Photos from the image-classification dataset "splitted_data" in the GitHub repository murtathaalnajjar/pneumonia-AI-detection-school-project. Its 2 classes are: normal, pneumonia.

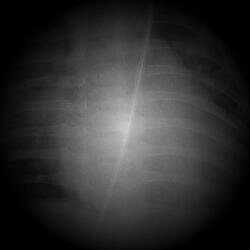
Label: pneumonia

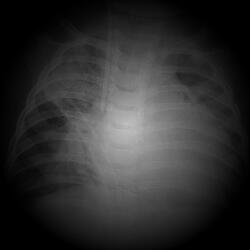
Label: pneumonia

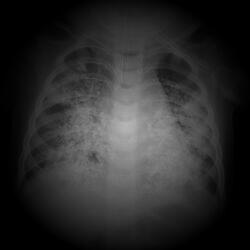
Label: pneumonia

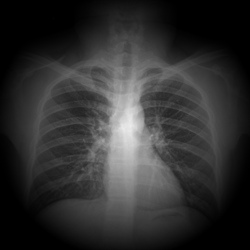
Label: normal

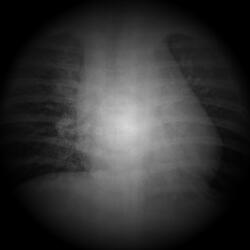
Label: pneumonia

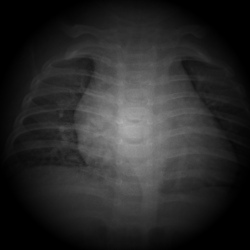
Label: normal
